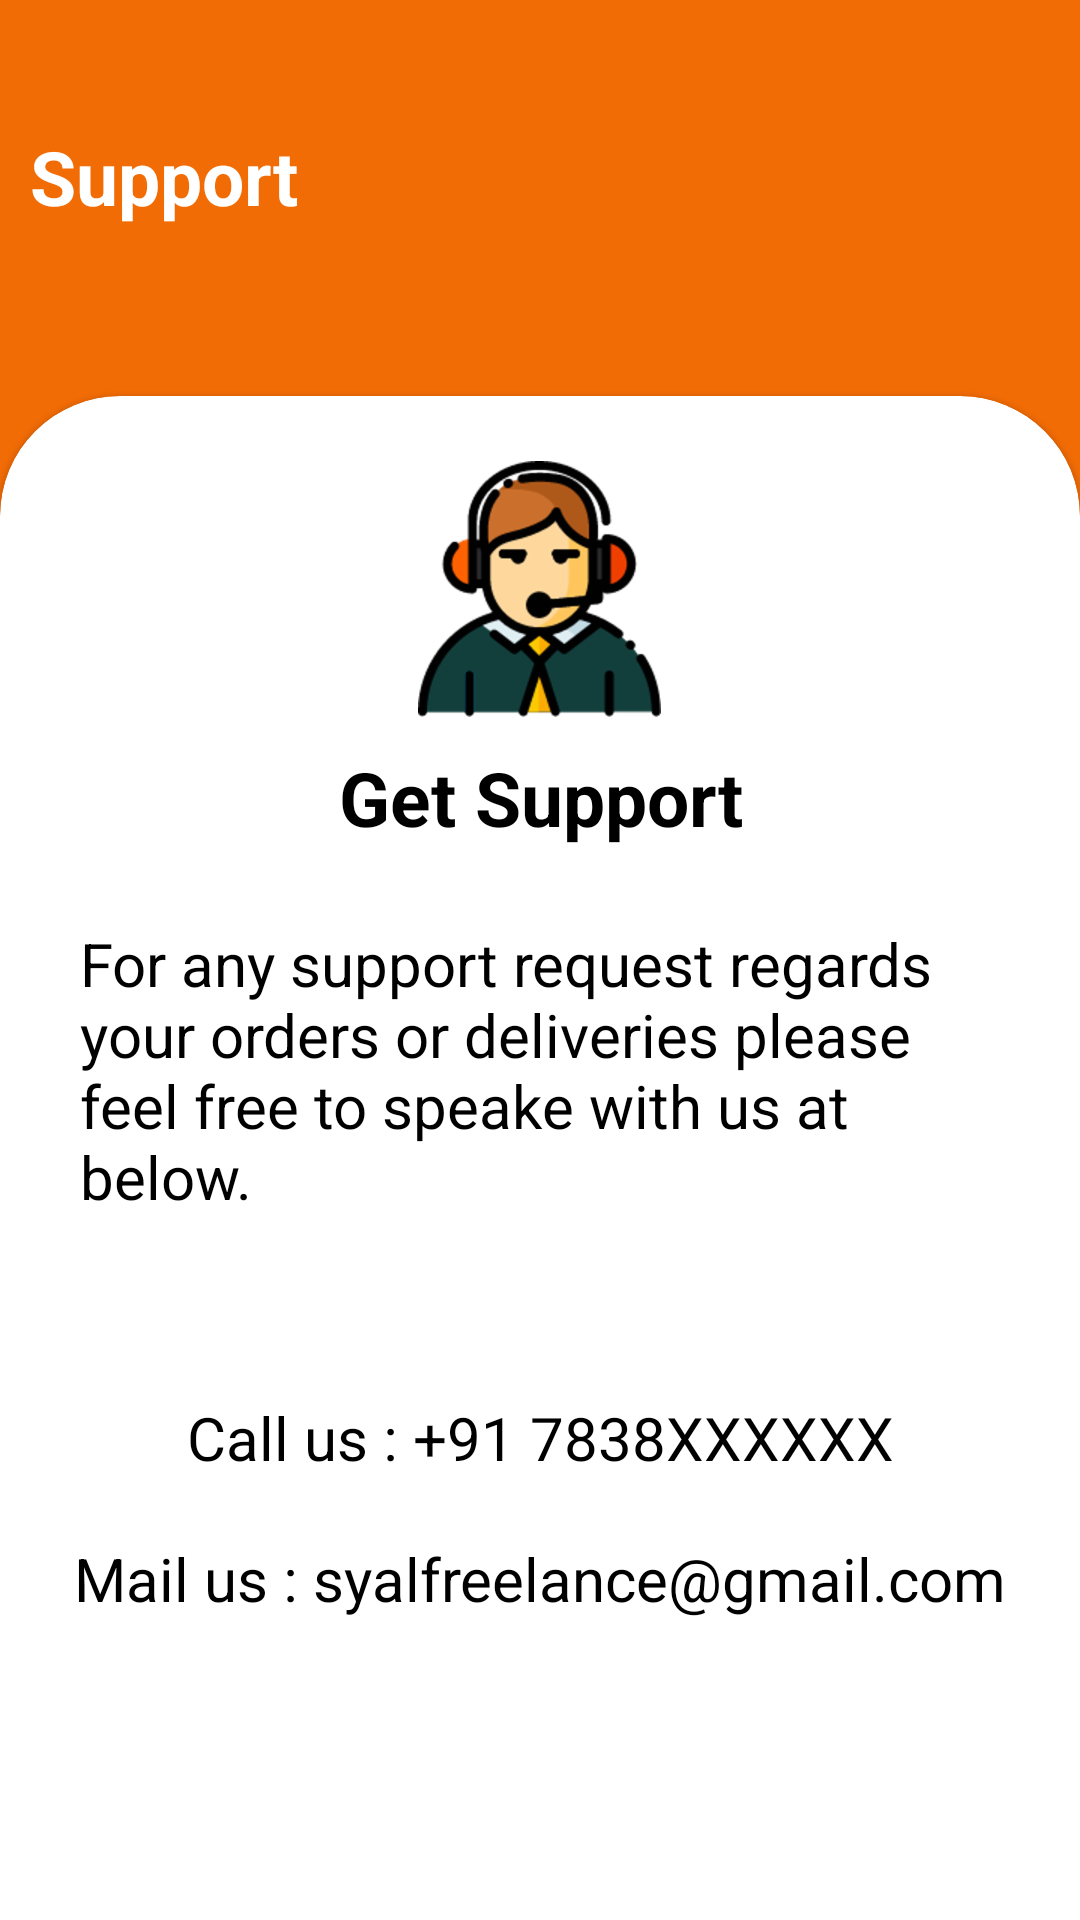

The Android layout XML behind this screen, and the referenced resources:
<!-- AndroidManifest.xml: application theme Theme.7lahaly -->
<!-- res/layout/activity_support.xml -->
<?xml version="1.0" encoding="utf-8"?>
<androidx.constraintlayout.widget.ConstraintLayout
    xmlns:android="http://schemas.android.com/apk/res/android"
    xmlns:tools="http://schemas.android.com/tools"
    android:layout_width="match_parent"
    android:layout_height="match_parent"
    xmlns:app="http://schemas.android.com/apk/res-auto"
    android:background="@color/background_color"
    tools:context=".SupportActivity">

    <androidx.constraintlayout.widget.Guideline
        android:orientation="horizontal"
        android:id="@+id/guideline"
        android:layout_width="match_parent"
        android:layout_height="wrap_content"
        app:layout_constraintGuide_percent=".05"
        />

    <com.google.android.material.card.MaterialCardView
        style="@style/CardViewStyle"
        android:id="@+id/cardview_details"
        android:layout_width="0dp"
        android:layout_height="0dp"
        android:layout_marginTop="100dp"
        app:layout_constraintTop_toBottomOf="@id/guideline"
        app:layout_constraintBottom_toBottomOf="parent"
        app:layout_constraintStart_toStartOf="parent"
        app:layout_constraintWidth_percent="1.0" >

        <ScrollView
            android:layout_width="match_parent"
            android:layout_height="match_parent">
            <LinearLayout
                android:layout_width="match_parent"
                android:layout_height="wrap_content"
                android:orientation="vertical">

                <com.google.android.material.imageview.ShapeableImageView
                    android:layout_width="wrap_content"
                    android:layout_height="wrap_content"
                    android:src="@drawable/support_avatar"
                    android:layout_marginTop="@dimen/small_margin_top"
                    android:layout_gravity="center_horizontal"
                    />

                <TextView
                    style="@style/headerText"
                    android:layout_margin="@dimen/signup_text_margin_top"
                    android:text="@string/get_support"
                    android:textColor="@color/black"
                    android:textStyle="bold"/>

                <TextView
                    android:layout_width="match_parent"
                    android:layout_height="wrap_content"
                    android:padding="@dimen/small_padding"
                    android:textSize="@dimen/mid_txt_size"
                    android:layout_margin="@dimen/signup_text_margin_top"
                    android:text="@string/support_txt"
                    android:textColor="@color/black"
                    />

                <TextView
                    android:layout_width="match_parent"
                    android:layout_height="wrap_content"
                    android:padding="@dimen/small_padding"
                    android:textSize="@dimen/mid_txt_size"
                    android:layout_marginTop="@dimen/mid_margin"
                    android:text="@string/support_number"
                    android:textAlignment="center"
                    android:textColor="@color/black"
                    />

                <TextView
                    android:layout_width="match_parent"
                    android:layout_height="wrap_content"
                    android:padding="@dimen/small_padding"
                    android:textSize="@dimen/mid_txt_size"
                    android:text="@string/support_email"
                    android:textAlignment="center"
                    android:textColor="@color/black"
                    android:layout_marginTop="@dimen/signup_text_margin_top"
                    />

            </LinearLayout>

        </ScrollView>

    </com.google.android.material.card.MaterialCardView>

    <LinearLayout
        android:layout_width="match_parent"
        android:layout_height="wrap_content"
        app:layout_constraintTop_toBottomOf="@id/guideline"
        >

        <TextView
            style="@style/headerText"
            android:layout_margin="@dimen/signup_text_margin_top"
            android:text="@string/support"
            android:textAlignment="viewStart"
            app:drawableLeftCompat="@drawable/ic_arrow_left"
            android:id="@+id/support_arrow_back"/>

    </LinearLayout>




</androidx.constraintlayout.widget.ConstraintLayout>
<!-- resources referenced by this layout -->
<resources>
  <color name="background_color">#F26C06</color>
  <color name="black">#FF000000</color>
  <dimen name="mid_margin">40dp</dimen>
  <dimen name="mid_txt_size">20sp</dimen>
  <dimen name="signup_text_margin_top">10dp</dimen>
  <dimen name="small_margin_top">10dp</dimen>
  <dimen name="small_padding">5dp</dimen>
  <!-- drawable support_avatar: png bitmap (drawable-hdpi, 12539 bytes) -->
  <string name="get_support">Get Support</string>
  <string name="support">Support</string>
  <string name="support_email">Mail us : syalfreelance@gmail.com</string>
  <string name="support_number">Call us : +91 7838XXXXXX</string>
  <string name="support_txt">For any support request regards your orders or deliveries please feel free to speake with us at below.</string>
  <style name="CardViewStyle" parent="@style/Widget.MaterialComponents.CardView">
          <item name="shapeAppearanceOverlay">@style/MaterialCardViewTopRounded</item>
          <item name="cardBackgroundColor">@color/white</item>
      </style>
  <style name="headerText" parent="parent">
          <item name="android:textSize">@dimen/headerTextSize</item>
          <item name="android:textAlignment">center</item>
          <item name="android:textColor">@color/white</item>
          <item name="android:textStyle">bold</item>
      </style>
  <style name="Theme.7lahaly" parent="Theme.MaterialComponents.Light.NoActionBar">
          
          <item name="colorPrimary">@color/background_color</item>
          <item name="colorPrimaryVariant">@color/background_color</item>
          <item name="colorOnPrimary">@color/white</item>
          
          <item name="colorSecondary">@color/teal_200</item>
          <item name="colorSecondaryVariant">@color/teal_700</item>
          <item name="colorOnSecondary">@color/white</item>
          
          <item name="android:statusBarColor" tools:targetApi="l">?attr/colorPrimaryVariant</item>
          
      </style>
  <style name="MaterialCardViewTopRounded" parent="">
          <item name="cornerFamily">rounded</item>
          <item name="cornerSizeTopRight">40dp</item>
          <item name="cornerSizeTopLeft">40dp</item>
          <item name="cornerSizeBottomRight">0dp</item>
          <item name="cornerSizeBottomLeft">0dp</item>
      </style>
  <color name="white">#FFFFFFFF</color>
  <style name="parent">
          <item name="android:layout_width">match_parent</item>
          <item name="android:layout_height">wrap_content</item>
      </style>
  <dimen name="headerTextSize">25sp</dimen>
  <color name="teal_200">#FF03DAC5</color>
  <color name="teal_700">#FF018786</color>
</resources>
